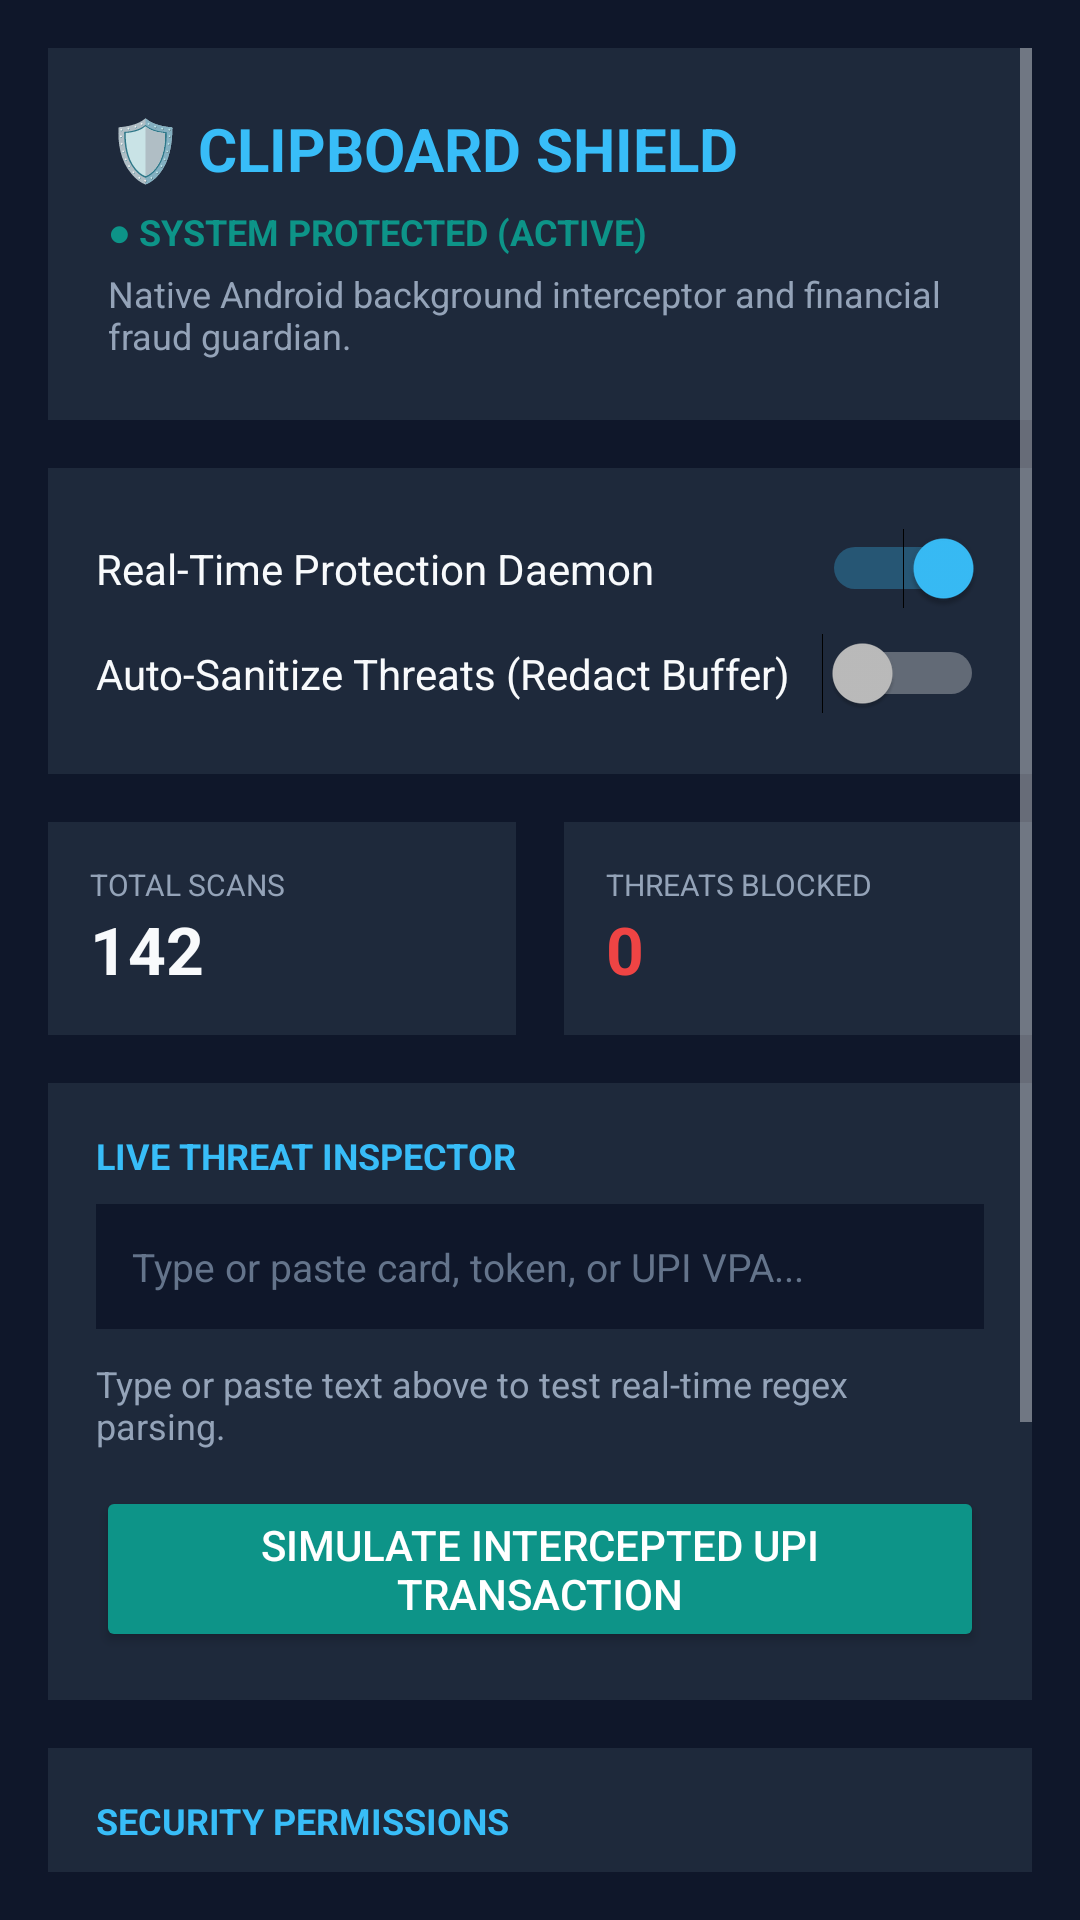

This screen was rendered from an Android layout file. Write that file and the resources it references.
<!-- AndroidManifest.xml: application theme Theme.ClipboardShield -->
<!-- res/layout/activity_main.xml -->
<?xml version="1.0" encoding="utf-8"?>
<ScrollView xmlns:android="http://schemas.android.com/apk/res/android"
    android:layout_width="match_parent"
    android:layout_height="match_parent"
    android:background="#0F172A"
    android:padding="16dp">

    <LinearLayout
        android:layout_width="match_parent"
        android:layout_height="wrap_content"
        android:orientation="vertical">

        
        <LinearLayout
            android:layout_width="match_parent"
            android:layout_height="wrap_content"
            android:orientation="vertical"
            android:background="#1E293B"
            android:padding="20dp"
            android:layout_marginBottom="16dp">

            <TextView
                android:layout_width="wrap_content"
                android:layout_height="wrap_content"
                android:text="🛡️ CLIPBOARD SHIELD"
                android:textSize="20sp"
                android:textStyle="bold"
                android:textColor="#38BDF8" />

            <TextView
                android:id="@+id/tv_status_badge"
                android:layout_width="wrap_content"
                android:layout_height="wrap_content"
                android:text="● SYSTEM PROTECTED (ACTIVE)"
                android:textColor="#0D9488"
                android:textStyle="bold"
                android:textSize="12sp"
                android:layout_marginTop="6dp" />

            <TextView
                android:layout_width="wrap_content"
                android:layout_height="wrap_content"
                android:text="Native Android background interceptor and financial fraud guardian."
                android:textColor="#94A3B8"
                android:textSize="12sp"
                android:layout_marginTop="4dp" />
        </LinearLayout>

        
        <LinearLayout
            android:layout_width="match_parent"
            android:layout_height="wrap_content"
            android:orientation="vertical"
            android:background="#1E293B"
            android:padding="16dp"
            android:layout_marginBottom="16dp">

            <Switch
                android:id="@+id/switch_protection"
                android:layout_width="match_parent"
                android:layout_height="wrap_content"
                android:text="Real-Time Protection Daemon"
                android:textColor="#F8FAFC"
                android:checked="true"
                android:textSize="14sp"
                android:paddingVertical="8dp" />

            <Switch
                android:id="@+id/switch_auto_sanitize"
                android:layout_width="match_parent"
                android:layout_height="wrap_content"
                android:text="Auto-Sanitize Threats (Redact Buffer)"
                android:textColor="#F8FAFC"
                android:textSize="14sp"
                android:paddingVertical="8dp" />
        </LinearLayout>

        
        <LinearLayout
            android:layout_width="match_parent"
            android:layout_height="wrap_content"
            android:orientation="horizontal"
            android:weightSum="2"
            android:layout_marginBottom="16dp">

            <LinearLayout
                android:layout_width="0dp"
                android:layout_height="wrap_content"
                android:layout_weight="1"
                android:background="#1E293B"
                android:padding="14dp"
                android:orientation="vertical"
                android:layout_marginEnd="8dp">

                <TextView
                    android:layout_width="wrap_content"
                    android:layout_height="wrap_content"
                    android:text="TOTAL SCANS"
                    android:textColor="#94A3B8"
                    android:textSize="10sp" />

                <TextView
                    android:id="@+id/tv_scans_count"
                    android:layout_width="wrap_content"
                    android:layout_height="wrap_content"
                    android:text="142"
                    android:textColor="#F8FAFC"
                    android:textSize="22sp"
                    android:textStyle="bold" />
            </LinearLayout>

            <LinearLayout
                android:layout_width="0dp"
                android:layout_height="wrap_content"
                android:layout_weight="1"
                android:background="#1E293B"
                android:padding="14dp"
                android:orientation="vertical"
                android:layout_marginStart="8dp">

                <TextView
                    android:layout_width="wrap_content"
                    android:layout_height="wrap_content"
                    android:text="THREATS BLOCKED"
                    android:textColor="#94A3B8"
                    android:textSize="10sp" />

                <TextView
                    android:id="@+id/tv_threats_count"
                    android:layout_width="wrap_content"
                    android:layout_height="wrap_content"
                    android:text="0"
                    android:textColor="#EF4444"
                    android:textSize="22sp"
                    android:textStyle="bold" />
            </LinearLayout>
        </LinearLayout>

        
        <LinearLayout
            android:layout_width="match_parent"
            android:layout_height="wrap_content"
            android:orientation="vertical"
            android:background="#1E293B"
            android:padding="16dp"
            android:layout_marginBottom="16dp">

            <TextView
                android:layout_width="wrap_content"
                android:layout_height="wrap_content"
                android:text="LIVE THREAT INSPECTOR"
                android:textColor="#38BDF8"
                android:textStyle="bold"
                android:textSize="12sp"
                android:layout_marginBottom="8dp" />

            <EditText
                android:id="@+id/et_test_input"
                android:layout_width="match_parent"
                android:layout_height="wrap_content"
                android:hint="Type or paste card, token, or UPI VPA..."
                android:textColorHint="#64748B"
                android:textColor="#F8FAFC"
                android:background="#0F172A"
                android:padding="12dp"
                android:textSize="13sp" />

            <TextView
                android:id="@+id/tv_test_result"
                android:layout_width="match_parent"
                android:layout_height="wrap_content"
                android:text="Type or paste text above to test real-time regex parsing."
                android:textColor="#94A3B8"
                android:textSize="12sp"
                android:layout_marginTop="10dp" />

            <Button
                android:id="@+id/btn_test_alert"
                android:layout_width="match_parent"
                android:layout_height="wrap_content"
                android:text="Simulate Intercepted UPI Transaction"
                android:backgroundTint="#0D9488"
                android:textColor="#FFFFFF"
                android:layout_marginTop="12dp" />
        </LinearLayout>

        
        <LinearLayout
            android:layout_width="match_parent"
            android:layout_height="wrap_content"
            android:orientation="vertical"
            android:background="#1E293B"
            android:padding="16dp"
            android:layout_marginBottom="16dp">

            <TextView
                android:layout_width="wrap_content"
                android:layout_height="wrap_content"
                android:text="SECURITY PERMISSIONS"
                android:textColor="#38BDF8"
                android:textStyle="bold"
                android:textSize="12sp"
                android:layout_marginBottom="8dp" />

            <Button
                android:id="@+id/btn_permission_overlay"
                android:layout_width="match_parent"
                android:layout_height="wrap_content"
                android:text="Grant Floating Overlay Permission"
                android:backgroundTint="#334155"
                android:textColor="#F8FAFC"
                android:layout_marginBottom="8dp" />

            <Button
                android:id="@+id/btn_permission_notification"
                android:layout_width="match_parent"
                android:layout_height="wrap_content"
                android:text="Open Notification Listener Settings"
                android:backgroundTint="#334155"
                android:textColor="#F8FAFC" />
        </LinearLayout>

        
        <LinearLayout
            android:layout_width="match_parent"
            android:layout_height="wrap_content"
            android:orientation="vertical"
            android:background="#1E293B"
            android:padding="16dp">

            <LinearLayout
                android:layout_width="match_parent"
                android:layout_height="wrap_content"
                android:orientation="horizontal">

                <TextView
                    android:layout_width="0dp"
                    android:layout_height="wrap_content"
                    android:layout_weight="1"
                    android:text="LOCAL AUDIT LEDGER"
                    android:textColor="#38BDF8"
                    android:textStyle="bold"
                    android:textSize="12sp" />

                <Button
                    android:id="@+id/btn_clear_audit"
                    android:layout_width="wrap_content"
                    android:layout_height="36dp"
                    android:text="Clear"
                    android:textSize="11sp"
                    android:backgroundTint="#EF4444"
                    android:textColor="#FFFFFF" />
            </LinearLayout>

            <TextView
                android:id="@+id/tv_audit_log"
                android:layout_width="match_parent"
                android:layout_height="wrap_content"
                android:text="No audit entries yet."
                android:textColor="#94A3B8"
                android:textSize="11sp"
                android:fontFamily="monospace"
                android:layout_marginTop="8dp" />
        </LinearLayout>

    </LinearLayout>
</ScrollView>
<!-- resources referenced by this layout -->
<resources>
  <style name="Theme.ClipboardShield" parent="android:Theme.Material.NoActionBar">
          <item name="android:colorPrimary">@color/primary</item>
          <item name="android:colorPrimaryDark">@color/background</item>
          <item name="android:colorAccent">@color/accent_blue</item>
          <item name="android:windowBackground">@color/background</item>
      </style>
  <color name="primary">#0D9488</color>
  <color name="background">#0F172A</color>
  <color name="accent_blue">#38BDF8</color>
</resources>
